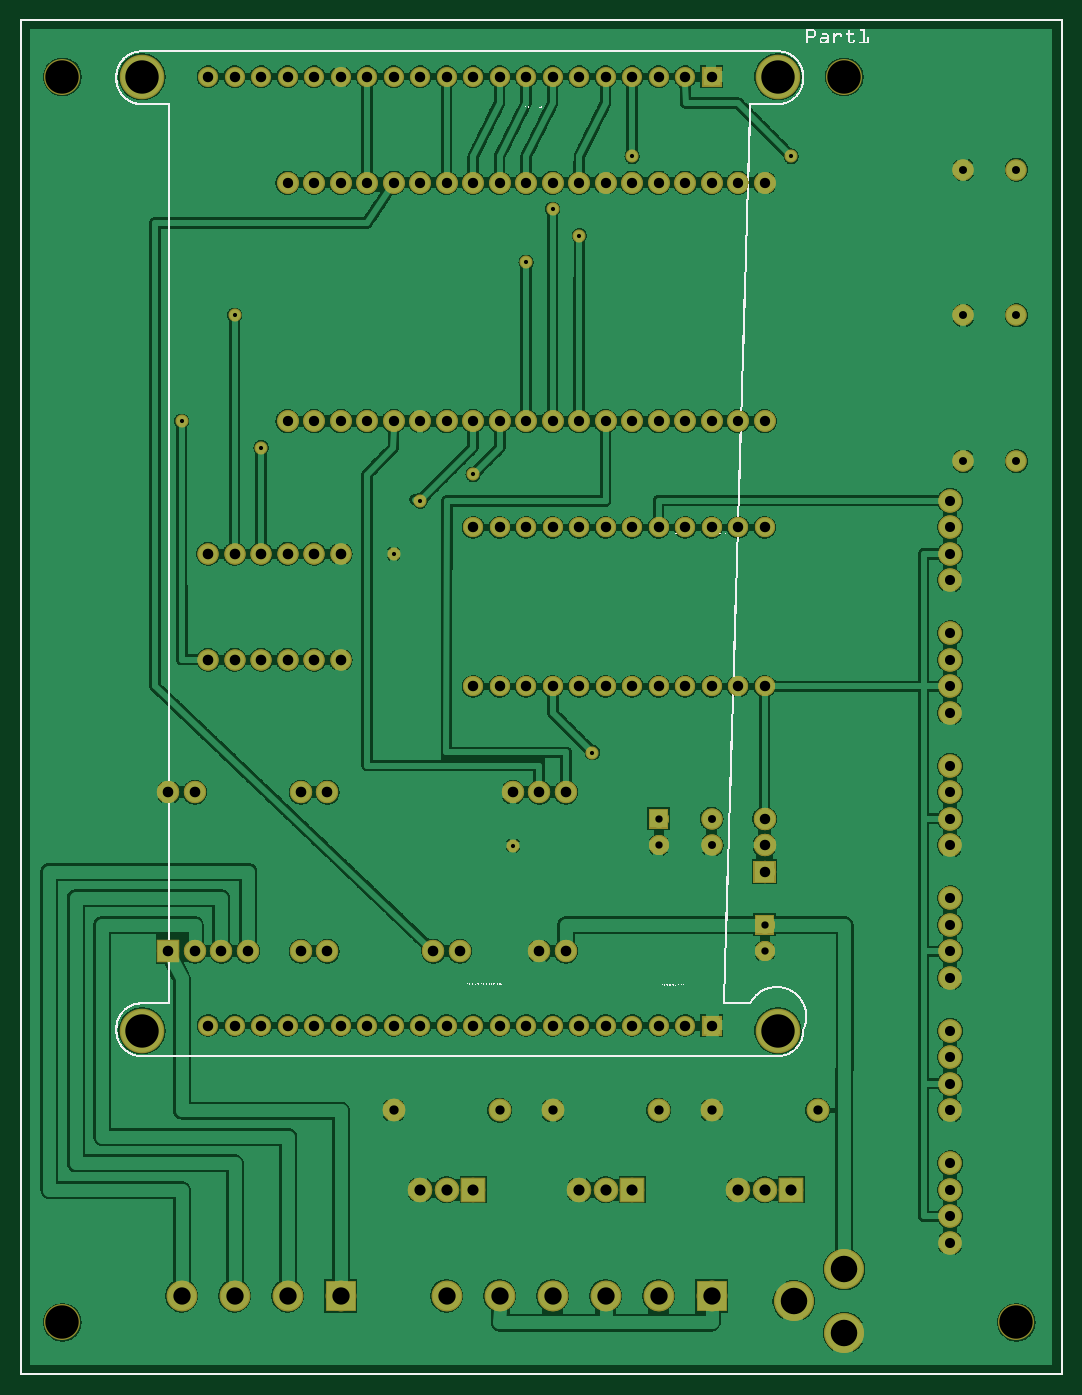
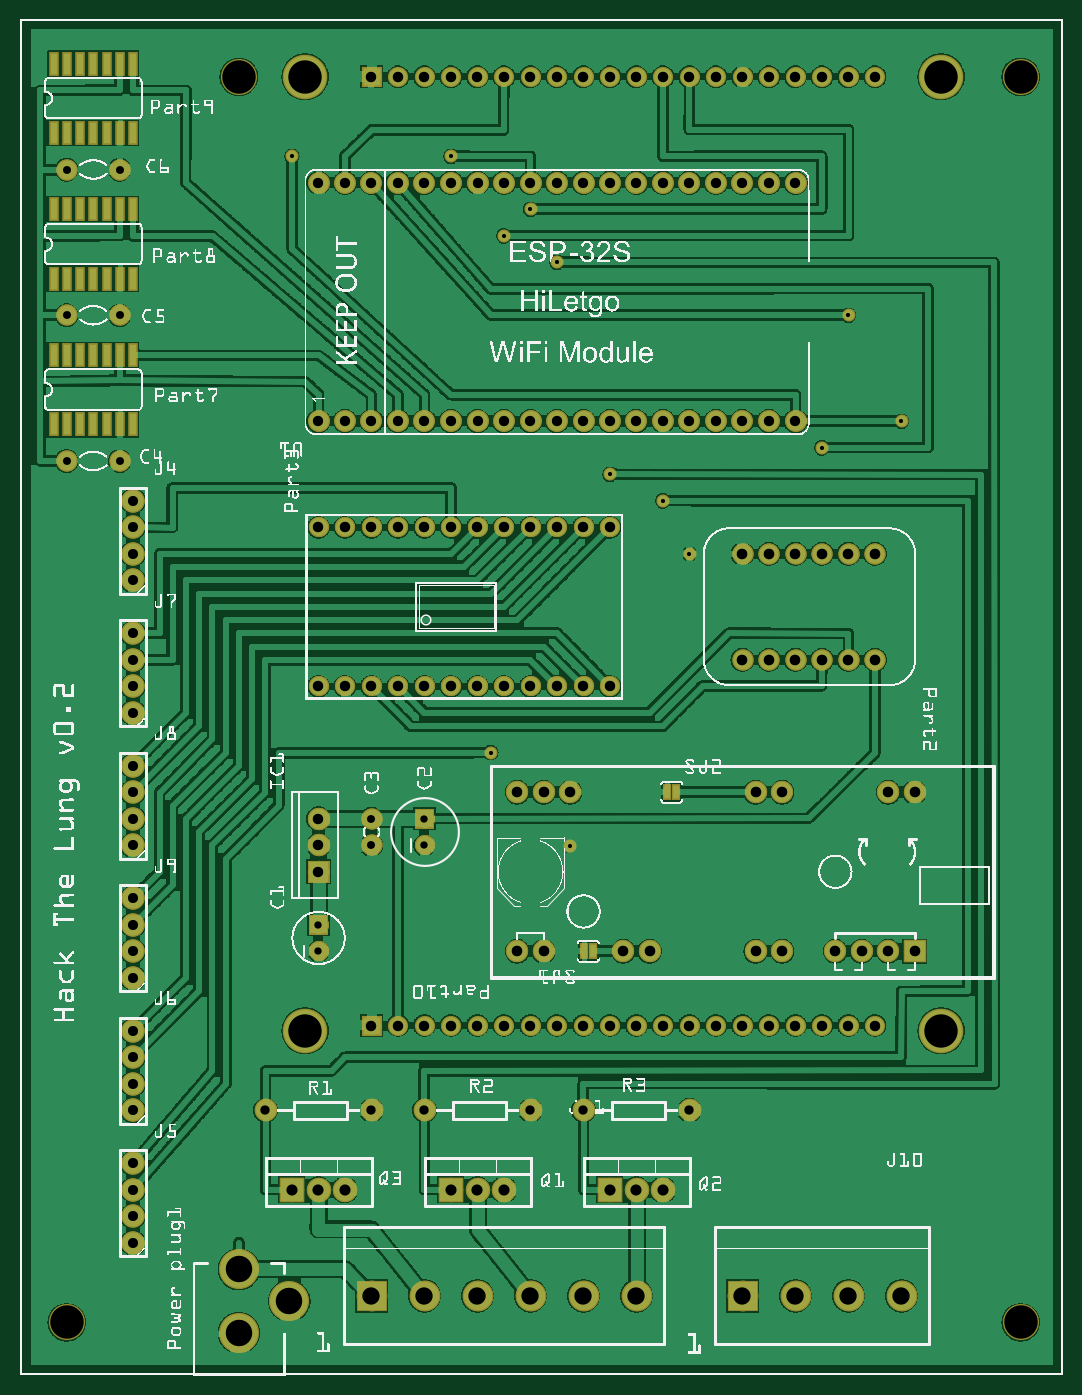
Circuit board: 9 layer files. Board 99.8 x 129.8 mm.
- outline: ventilator_contour.gm1 (370 bytes)
- bottom_copper: ventilator_copperBottom.gbl (586131 bytes)
- top_copper: ventilator_copperTop.gtl (416437 bytes)
- drill: ventilator_drill.txt (3677 bytes)
- bottom_mask: ventilator_maskBottom.gbs (16499 bytes)
- top_mask: ventilator_maskTop.gts (15737 bytes)
- paste: ventilator_pasteMaskBottom.gbp (1120 bytes)
- bottom_silk: ventilator_silkBottom.gbo (867205 bytes)
- top_silk: ventilator_silkTop.gto (233719 bytes)

=== outline: ventilator_contour.gm1 ===
G04 MADE WITH FRITZING*
G04 WWW.FRITZING.ORG*
G04 DOUBLE SIDED*
G04 HOLES PLATED*
G04 CONTOUR ON CENTER OF CONTOUR VECTOR*
%ASAXBY*%
%FSLAX23Y23*%
%MOIN*%
%OFA0B0*%
%SFA1.0B1.0*%
%ADD10R,3.937010X5.118120*%
%ADD11C,0.008000*%
%ADD10C,0.008*%
%LNCONTOUR*%
G90*
G70*
G54D10*
G54D11*
X4Y5114D02*
X3933Y5114D01*
X3933Y4D01*
X4Y4D01*
X4Y5114D01*
D02*
G04 End of contour*
M02*
=== bottom_copper: ventilator_copperBottom.gbl (586131 bytes, source omitted) ===
=== top_copper: ventilator_copperTop.gtl (416437 bytes, source omitted) ===
=== drill: ventilator_drill.txt ===
; NON-PLATED HOLES START AT T1
; THROUGH (PLATED) HOLES START AT T100
M48
INCH
T1C0.125984
T100C0.039370
T101C0.027559
T102C0.038795
T103C0.038000
T104C0.015748
T105C0.042000
T106C0.065354
T107C0.035000
T108C0.040000
T109C0.030000
T110C0.100000
T111C0.118110
%
T1
X037604Y001991
X001604Y001991
X031104Y048991
X004604Y048991
X004604Y012991
X028604Y048991
X028604Y012991
X001604Y048991
T100
X014104Y048991
X010104Y013191
X024104Y048991
X011104Y013191
X012104Y048991
X009104Y013191
X020104Y048991
X019104Y048991
X008104Y013191
X017104Y013191
X015104Y013191
X017104Y031991
X028104Y019991
X011104Y048991
X010104Y048991
X025104Y031991
X019104Y025991
X019104Y013191
X017104Y025991
X008104Y048991
X025104Y025991
X020104Y031991
X025104Y048991
X017104Y048991
X016104Y013191
X020104Y025991
X026104Y013191
X021104Y013191
X009104Y048991
X015104Y048991
X024104Y031991
X028104Y025991
X019104Y031991
X007104Y048991
X018104Y025991
X018104Y048991
X023104Y013191
X013104Y013191
X022104Y031991
X026104Y048991
X007104Y013191
X021104Y025991
X018104Y013191
X016104Y048991
X027104Y025991
X028104Y018991
X023104Y031991
X021104Y048991
X020104Y013191
X024104Y013191
X028104Y020991
X024104Y025991
X023104Y025991
X022104Y025991
X026104Y025991
X023104Y048991
X022104Y013191
X026104Y031991
X012104Y013191
X014104Y013191
X013104Y048991
X028104Y031991
X021104Y031991
X022104Y048991
X025104Y013191
X018104Y031991
X027104Y031991
T101
X028104Y015991
X024104Y019991
X028104Y016991
X024104Y020991
T102
X010102Y035997
X021106Y044991
X014108Y044991
X013104Y035997
X027100Y044991
X014108Y035997
X019108Y035997
X023104Y035997
X020102Y044991
X021106Y035997
X015102Y044991
X017100Y035997
X010102Y044991
X020102Y035997
X024108Y044991
X023104Y044991
X012111Y044991
X025102Y044991
X028104Y044991
X016106Y035997
X024108Y035997
X025102Y035997
X011106Y035997
X026106Y044991
X022100Y035997
X011106Y044991
X018104Y044991
X027100Y035997
X015102Y035997
X022100Y044991
X028104Y035997
X016106Y044991
X012111Y035997
X017100Y044991
X026106Y035997
X013104Y044991
X019108Y044991
X018104Y035997
T103
X035104Y011991
X035104Y016991
X035104Y027991
X035104Y015991
X035104Y020991
X035104Y032991
X035104Y010991
X035104Y022991
X035104Y012991
X035104Y024991
X035104Y007991
X035104Y009991
X035104Y026991
X035104Y017991
X035104Y031991
X035104Y006991
X035104Y019991
X035104Y014991
X035104Y021991
X035104Y005991
X035104Y004991
X035104Y030991
X035104Y029991
X035104Y025991
T104
X008104Y039991
X029104Y045991
X018609Y019984
X021111Y042992
X021604Y023491
X020103Y043993
X017104Y033991
X014104Y030991
X015104Y032991
X019104Y041991
X009104Y034991
X006104Y035991
X023104Y045991
T105
X027104Y006991
X015104Y006991
X021104Y006991
X016104Y006991
X017104Y006991
X028104Y006991
X023104Y006991
X029104Y006991
X022104Y006991
T106
X024104Y002991
X022104Y002991
X010104Y002991
X008104Y002991
X012104Y002991
X018104Y002991
X020104Y002991
X026104Y002991
X016104Y002991
X006104Y002991
T107
X018104Y009991
X030104Y009991
X026104Y009991
X020104Y009991
X014104Y009991
X024104Y009991
T108
X009104Y026991
X012104Y030991
X009104Y030991
X019604Y021991
X011104Y030991
X008104Y030991
X008104Y026991
X007104Y026991
X005604Y015991
X007604Y015991
X016604Y015991
X010104Y030991
X010604Y021991
X011604Y015991
X010604Y015991
X005604Y021991
X010104Y026991
X008604Y015991
X018604Y021991
X011604Y021991
X006604Y015991
X020604Y015991
X020604Y021991
X012104Y026991
X019604Y015991
X011104Y026991
X015604Y015991
X007104Y030991
X006604Y021991
T109
X035604Y039991
X035604Y045491
X037604Y045491
X035604Y034491
X037604Y039991
X037604Y034491
X026104Y019989
X026104Y020991
T110
X029204Y002791
X031104Y001591
X031104Y003991
T111
X004604Y048991
X004604Y012991
X028604Y048991
X028604Y012991
T00
M30

=== bottom_mask: ventilator_maskBottom.gbs (16499 bytes, source omitted) ===
=== top_mask: ventilator_maskTop.gts (15737 bytes, source omitted) ===
=== paste: ventilator_pasteMaskBottom.gbp ===
G04 MADE WITH FRITZING*
G04 WWW.FRITZING.ORG*
G04 DOUBLE SIDED*
G04 HOLES PLATED*
G04 CONTOUR ON CENTER OF CONTOUR VECTOR*
%ASAXBY*%
%FSLAX23Y23*%
%MOIN*%
%OFA0B0*%
%SFA1.0B1.0*%
%ADD10C,0.158110*%
%ADD11R,0.026000X0.080000*%
%ADD12R,0.025000X0.050000*%
%ADD13R,0.001000X0.001000*%
%LNPASTEMASK0*%
G90*
G70*
G54D10*
X2860Y1299D03*
X2860Y4899D03*
X460Y4899D03*
X460Y1299D03*
G54D11*
X3810Y3588D03*
X3760Y3588D03*
X3710Y3588D03*
X3660Y3588D03*
X3610Y3588D03*
X3560Y3588D03*
X3510Y3588D03*
X3510Y3849D03*
X3560Y3849D03*
X3610Y3849D03*
X3660Y3849D03*
X3710Y3849D03*
X3760Y3849D03*
X3810Y3849D03*
X3810Y4138D03*
X3760Y4138D03*
X3710Y4138D03*
X3660Y4138D03*
X3610Y4138D03*
X3560Y4138D03*
X3510Y4138D03*
X3510Y4399D03*
X3560Y4399D03*
X3610Y4399D03*
X3660Y4399D03*
X3710Y4399D03*
X3760Y4399D03*
X3810Y4399D03*
X3810Y4688D03*
X3760Y4688D03*
X3710Y4688D03*
X3660Y4688D03*
X3610Y4688D03*
X3560Y4688D03*
X3510Y4688D03*
X3510Y4949D03*
X3560Y4949D03*
X3610Y4949D03*
X3660Y4949D03*
X3710Y4949D03*
X3760Y4949D03*
X3810Y4949D03*
G54D12*
X1775Y1599D03*
X1810Y1599D03*
X1495Y2200D03*
X1460Y2200D03*
G54D13*
D02*
G04 End of PasteMask0*
M02*
=== bottom_silk: ventilator_silkBottom.gbo (867205 bytes, source omitted) ===
=== top_silk: ventilator_silkTop.gto (233719 bytes, source omitted) ===
